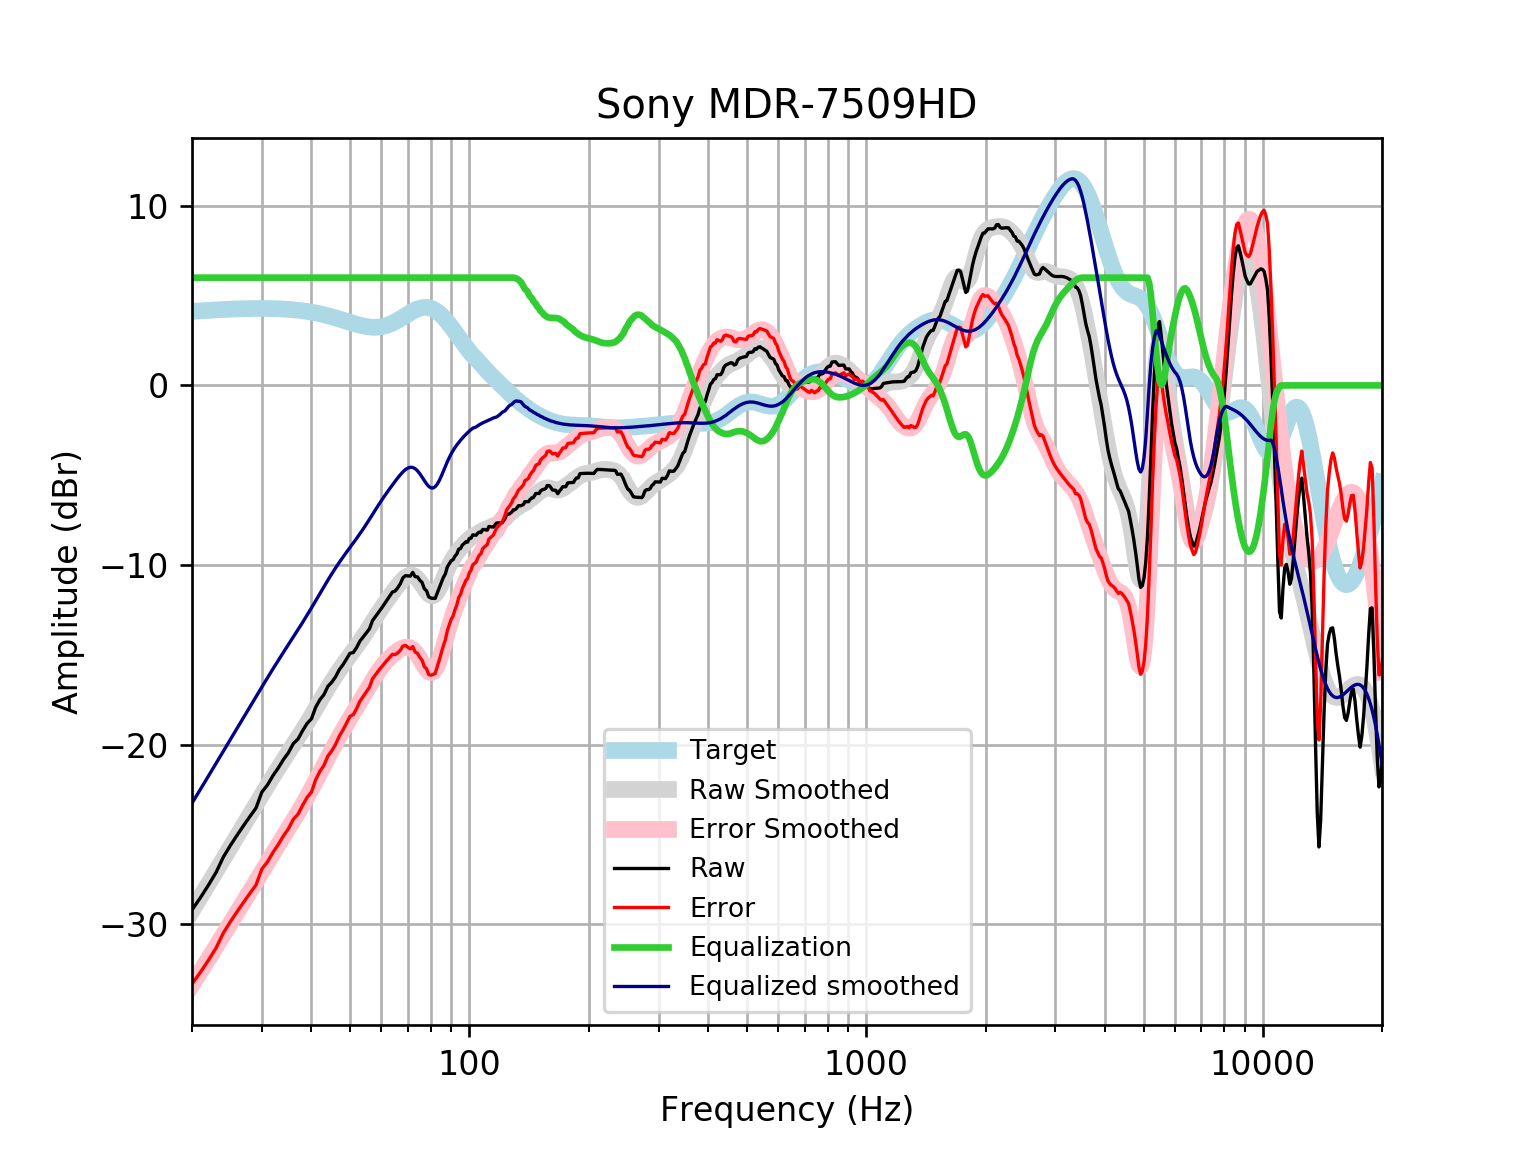

Source data for this figure (header and first rows):
frequency, raw, error, smoothed, error_smoothed, equalization, equalized_raw, equalized_smoothed, target
20, -29.2, -33.32, -29.25, -33.38, 6, -23.2, -23.25, 4.121
21, -28.52, -32.67, -28.49, -32.64, 6.0, -22.52, -22.49, 4.152
22, -27.82, -32, -27.75, -31.93, 6.0, -21.82, -21.75, 4.18
23, -27.11, -31.31, -27.03, -31.24, 6, -21.11, -21.03, 4.205
24, -26.25, -30.47, -26.35, -30.58, 6, -20.25, -20.35, 4.227
25, -25.6, -29.85, -25.7, -29.94, 6, -19.6, -19.7, 4.245
26, -25.03, -29.29, -25.07, -29.33, 6.0, -19.03, -19.07, 4.259
27, -24.49, -28.76, -24.46, -28.74, 6.0, -18.49, -18.46, 4.271
28, -23.99, -28.27, -23.88, -28.16, 6.0, -17.99, -17.88, 4.278
29, -23.52, -27.81, -23.33, -27.61, 6, -17.52, -17.33, 4.283
30, -22.64, -26.92, -22.79, -27.07, 6.0, -16.64, -16.79, 4.284
31, -22.24, -26.52, -22.27, -26.55, 6, -16.24, -16.27, 4.281
32, -21.72, -25.99, -21.78, -26.05, 6, -15.72, -15.78, 4.275
33, -21.29, -25.56, -21.31, -25.57, 6.0, -15.29, -15.31, 4.265
34, -20.83, -25.08, -20.86, -25.11, 6, -14.83, -14.86, 4.251
35, -20.45, -24.68, -20.42, -24.66, 6, -14.45, -14.42, 4.233
36, -19.94, -24.15, -20.01, -24.22, 6, -13.94, -14.01, 4.211
37, -19.69, -23.87, -19.6, -23.78, 6.0, -13.69, -13.6, 4.185
38, -19.22, -23.37, -19.19, -23.35, 6, -13.22, -13.19, 4.155
39, -18.82, -22.94, -18.79, -22.91, 6.0, -12.82, -12.79, 4.12
40, -18.56, -22.64, -18.39, -22.47, 6, -12.56, -12.39, 4.08
41, -17.91, -21.95, -17.99, -22.02, 6, -11.91, -11.99, 4.037
42, -17.5, -21.49, -17.59, -21.58, 6, -11.5, -11.59, 3.989
43, -17.21, -21.15, -17.21, -21.14, 6.0, -11.21, -11.21, 3.937
44, -16.75, -20.64, -16.84, -20.72, 6.0, -10.75, -10.84, 3.881
45, -16.52, -20.34, -16.49, -20.31, 6, -10.52, -10.49, 3.823
46, -16.23, -19.99, -16.16, -19.92, 6.0, -10.23, -10.16, 3.762
47, -15.83, -19.53, -15.86, -19.55, 6.0, -9.832, -9.856, 3.7
48, -15.56, -19.19, -15.57, -19.2, 6.0, -9.557, -9.566, 3.636
49, -15.24, -18.81, -15.29, -18.86, 6, -9.241, -9.291, 3.574
50, -14.91, -18.43, -15.03, -18.54, 6, -8.915, -9.027, 3.512
51, -14.87, -18.32, -14.77, -18.22, 6, -8.869, -8.77, 3.454
52, -14.59, -17.99, -14.51, -17.91, 6, -8.587, -8.513, 3.4
53, -14.23, -17.58, -14.26, -17.61, 6, -8.232, -8.255, 3.351
54, -14.01, -17.32, -13.99, -17.3, 6.0, -8.006, -7.992, 3.31
55, -13.78, -17.06, -13.73, -17, 6.0, -7.779, -7.725, 3.276
56, -13.55, -16.8, -13.46, -16.71, 6, -7.552, -7.455, 3.253
57, -13.1, -16.34, -13.19, -16.43, 6, -7.096, -7.186, 3.239
58, -12.87, -16.11, -12.92, -16.16, 6.0, -6.869, -6.921, 3.237
59, -12.64, -15.89, -12.66, -15.91, 6, -6.641, -6.664, 3.246
60, -12.42, -15.69, -12.42, -15.69, 6, -6.42, -6.418, 3.268
61, -12.19, -15.49, -12.18, -15.49, 6, -6.186, -6.184, 3.301
62, -11.96, -15.3, -11.96, -15.31, 6.0, -5.958, -5.96, 3.346
63, -11.73, -15.13, -11.75, -15.15, 6.0, -5.729, -5.746, 3.402
64, -11.5, -14.97, -11.54, -15.01, 6, -5.499, -5.539, 3.468
65, -11.45, -14.99, -11.34, -14.88, 6, -5.447, -5.339, 3.542
66, -11.27, -14.89, -11.15, -14.77, 6, -5.266, -5.149, 3.622
67, -11.04, -14.75, -10.97, -14.68, 6, -5.038, -4.971, 3.707
68, -10.71, -14.51, -10.81, -14.61, 6, -4.715, -4.815, 3.796
69, -10.59, -14.48, -10.69, -14.57, 6, -4.591, -4.687, 3.884
70, -10.6, -14.57, -10.6, -14.57, 6.0, -4.602, -4.598, 3.97
71, -10.62, -14.67, -10.56, -14.61, 6.0, -4.615, -4.556, 4.053
72, -10.41, -14.54, -10.57, -14.69, 6, -4.41, -4.566, 4.128
73, -10.65, -14.84, -10.63, -14.82, 6.0, -4.646, -4.632, 4.195
74, -10.66, -14.91, -10.75, -15, 6, -4.66, -4.751, 4.251
75, -10.84, -15.14, -10.91, -15.2, 6, -4.841, -4.912, 4.295
76, -10.97, -15.29, -11.1, -15.42, 6, -4.969, -5.101, 4.325
77, -11.32, -15.66, -11.3, -15.63, 6, -5.317, -5.298, 4.341
78, -11.43, -15.77, -11.48, -15.81, 6, -5.432, -5.479, 4.34
79, -11.77, -16.1, -11.62, -15.94, 6, -5.772, -5.62, 4.324
... 553 more rows
